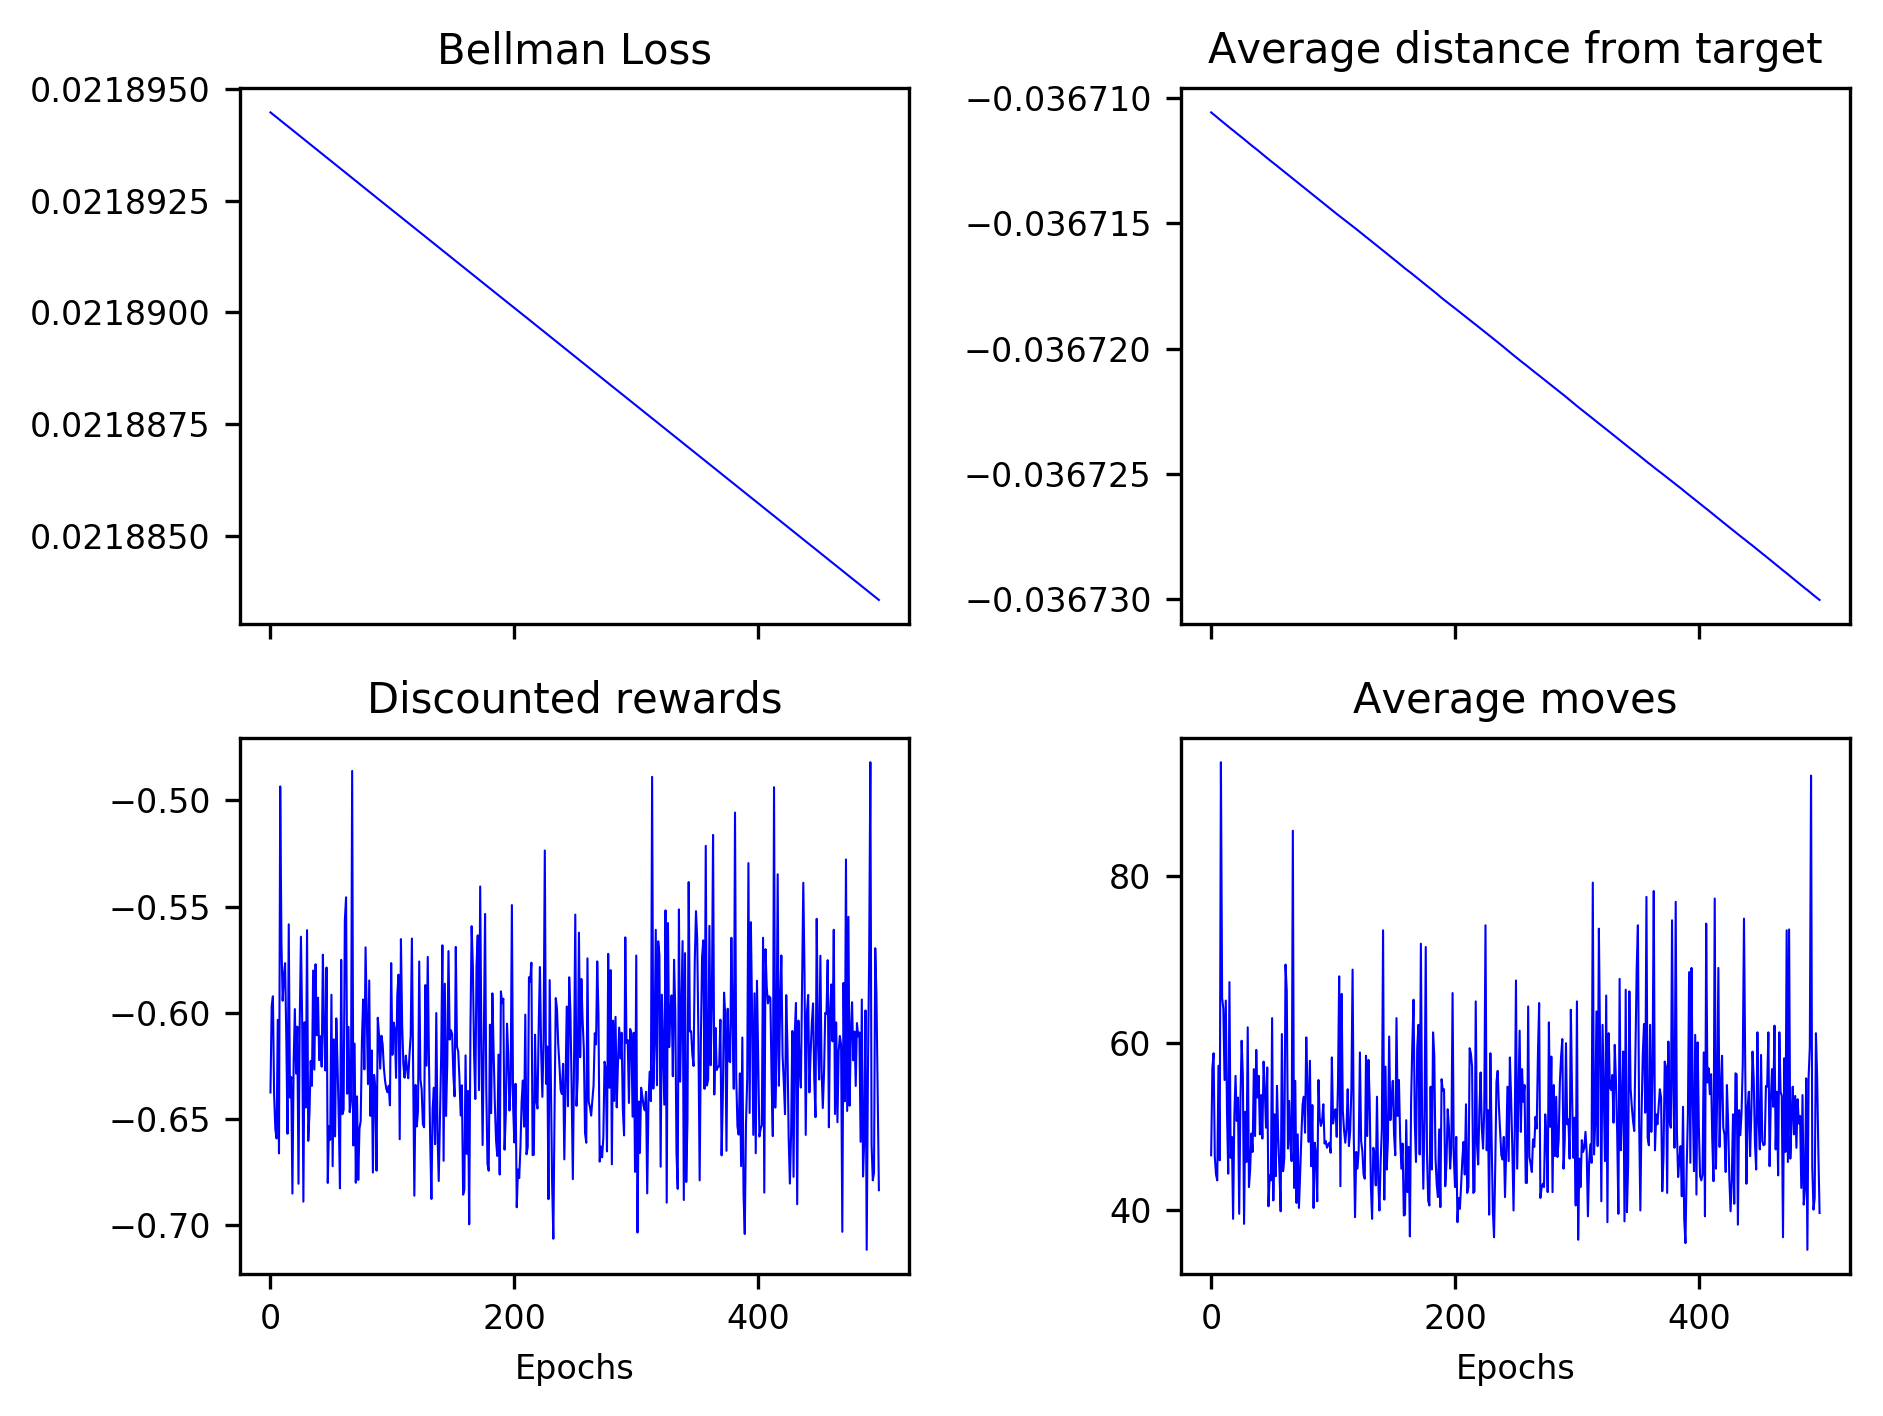

The table this chart was drawn from, first rows:
2.189448338492285678e-02, 2.189446148936190564e-02, 2.189443970635569434e-02, 2.189441812718196170e-02, 2.189439574178211542e-02, 2.189437383854215408e-02, 2.189435172154318571e-02, 2.189433000068974691e-02, 2.189430829309797072e-02, 2.189428645655587535e-02, 2.189426428548322395e-02, 2.189424229051168194e-02, 2.189422048775506446e-02, 2.189419868689718510e-02, 2.189417698068410467e-02, 2.189415497621972212e-02, 2.189413315546271180e-02, 2.189411156480432219e-02, 2.189408997487585218e-02, 2.189406786721520559e-02, 2.189404578466894527e-02, 2.189402358640109986e-02, 2.189400154908364288e-02, 2.189397986635830892e-02
-3.671057561361982385e-02, -3.671061710720179005e-02, -3.671065830563106230e-02, -3.671069318800635611e-02, -3.671073581270372505e-02, -3.671077740883665202e-02, -3.671081938647721699e-02, -3.671085759737444804e-02, -3.671089831853996399e-02, -3.671093819157747462e-02, -3.671097870743839781e-02, -3.671101971656699076e-02, -3.671105950899380965e-02, -3.671109875481390339e-02, -3.671114023969525991e-02, -3.671117725605715226e-02, -3.671121756518823387e-02, -3.671125718021443080e-02, -3.671129273376710217e-02, -3.671133467267902878e-02, -3.671137506832438530e-02, -3.671141434575105750e-02, -3.671145201192650698e-02, -3.671148903056116464e-02
-6.374582707707866502e-01, -5.969652552417390456e-01, -5.922059821190732709e-01, -6.388168301609933319e-01, -6.546578531567515125e-01, -6.590780666862987580e-01, -6.032913934138054435e-01, -6.661043609314473146e-01, -4.935109512874203963e-01, -5.667484581699095969e-01, -5.942892352348814189e-01, -5.826686814834280970e-01, -5.766326910078143353e-01, -6.121676149507251363e-01, -6.568736129672327895e-01, -5.583670439240840944e-01, -6.398087194175683390e-01, -6.301525022515279684e-01, -6.850032207575752485e-01, -6.239545535102170026e-01, -5.982138118350659450e-01, -6.285511304215531947e-01, -6.064850529050290762e-01, -6.803816409261644882e-01
4.660000000000000142e+01, 5.700000000000000000e+01, 5.879999999999999716e+01, 4.639999999999999858e+01, 4.429999999999999716e+01, 4.360000000000000142e+01, 5.729999999999999716e+01, 4.600000000000000000e+01, 9.359999999999999432e+01, 6.540000000000000568e+01, 6.409999999999999432e+01, 5.560000000000000142e+01, 6.509999999999999432e+01, 5.179999999999999716e+01, 4.439999999999999858e+01, 6.729999999999999716e+01, 4.629999999999999716e+01, 4.879999999999999716e+01, 3.900000000000000000e+01, 5.120000000000000284e+01, 5.610000000000000142e+01, 5.070000000000000284e+01, 5.350000000000000000e+01, 3.960000000000000142e+01
